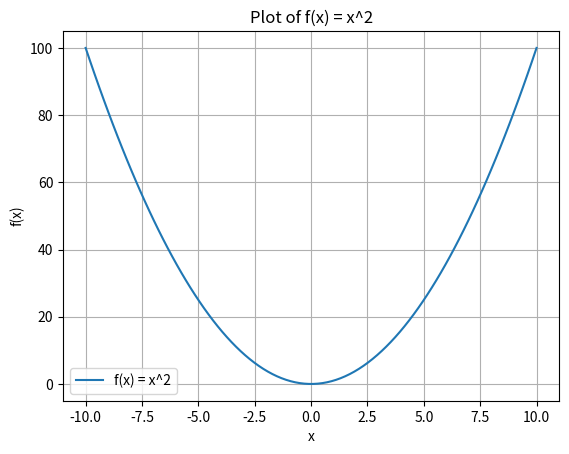

Python code for this plot:
import numpy as np
import matplotlib.pyplot as plt


# Define the function
def f(x):
    return x ** 2


# Generate x values (e.g., from -10 to 10)
x = np.linspace(-10, 10, 100)

# Compute y values
y = f(x)

# Create the plot
plt.plot(x, y, label='f(x) = x^2')

# Add labels and title
plt.xlabel('x')
plt.ylabel('f(x)')
plt.title('Plot of f(x) = x^2')

# Add a legend
plt.legend()

# Show the plot
plt.grid(True)
plt.show()